Photos from the image-classification dataset "herb_identification" in the GitHub repository Mitlpsy/herb_identification. Its 3 classes are: Etlingera elatior, Euphorbia hirta L, Leucas aspera.

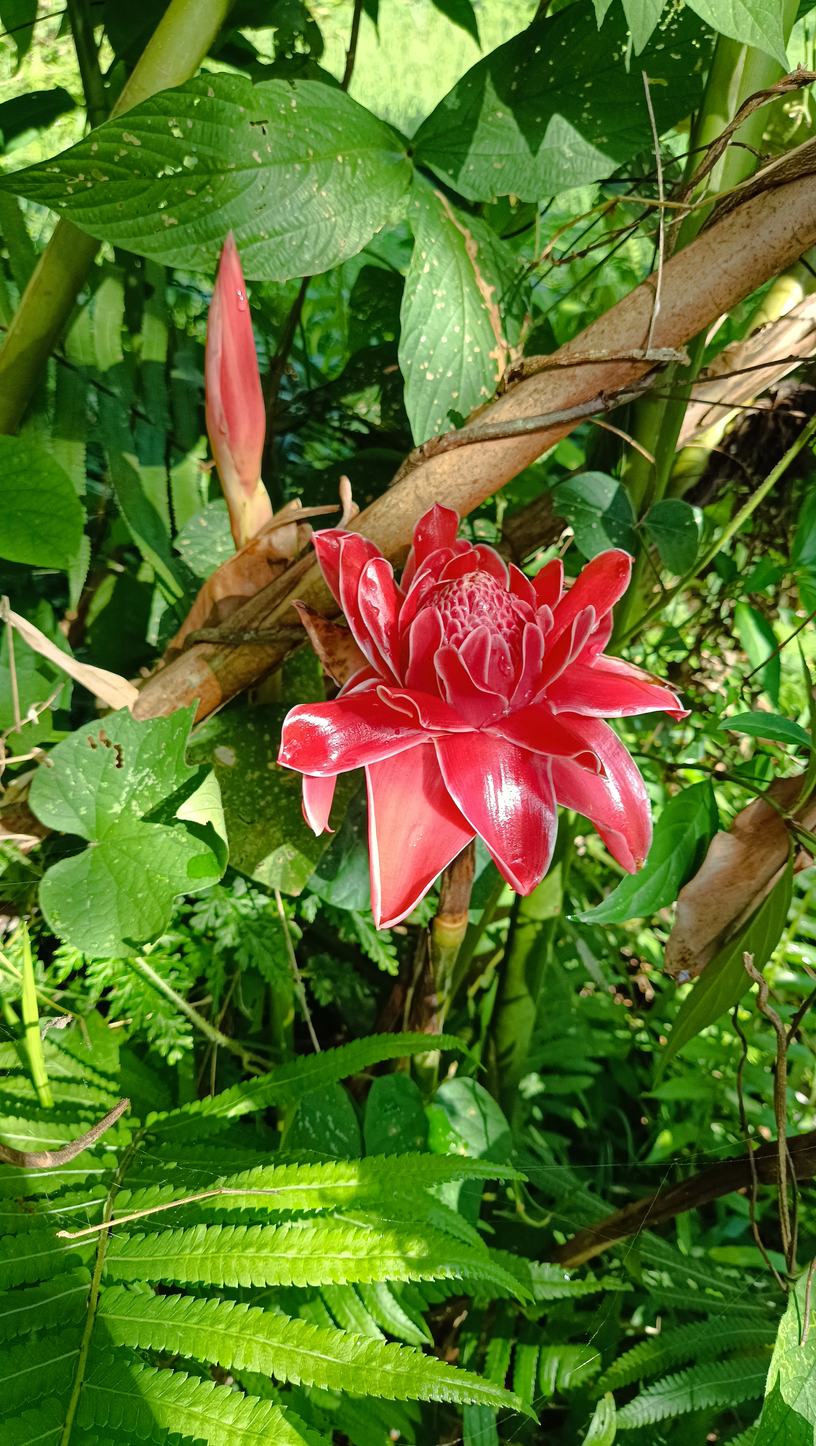
Label: Etlingera elatior

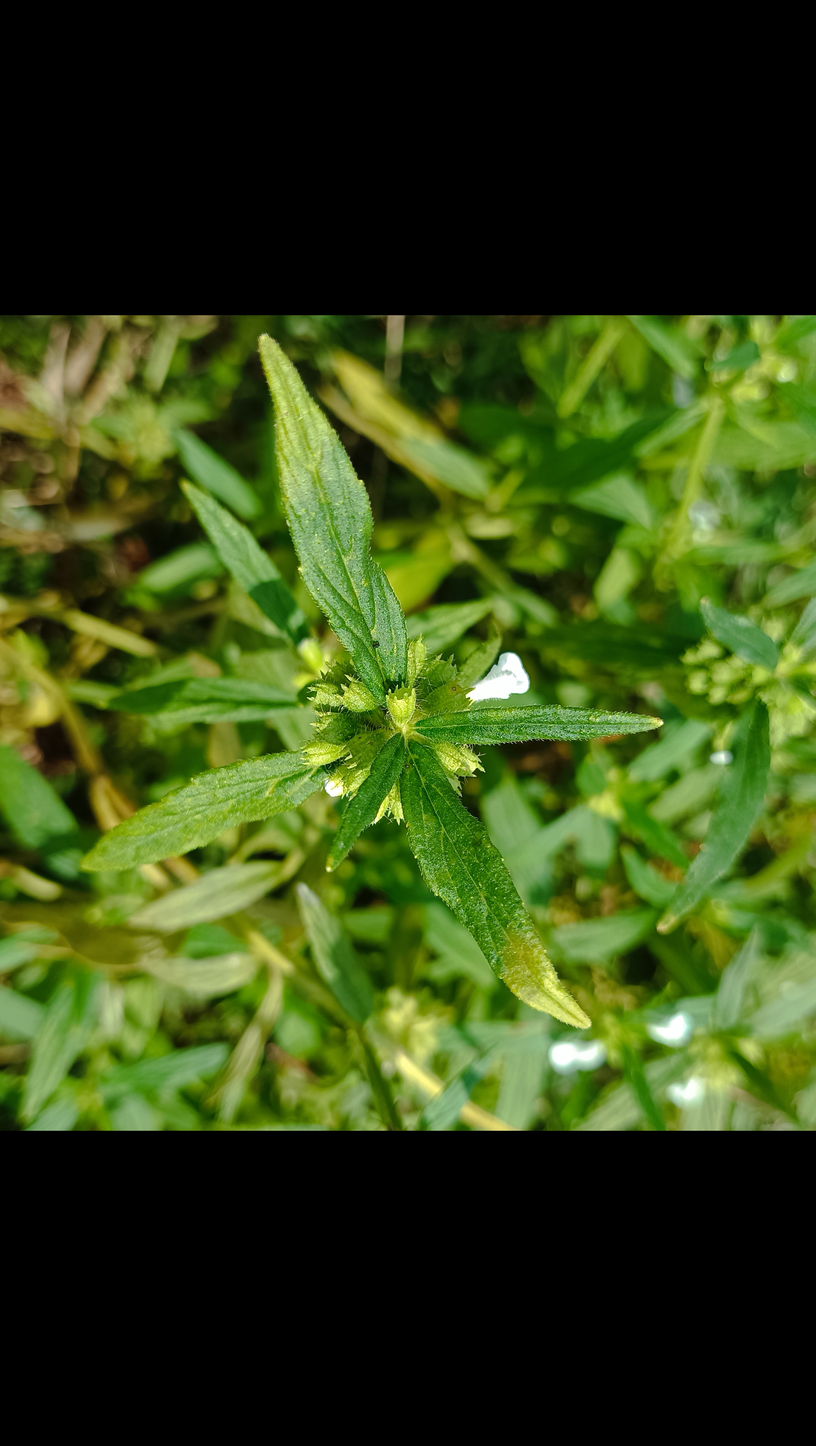
Label: Leucas aspera

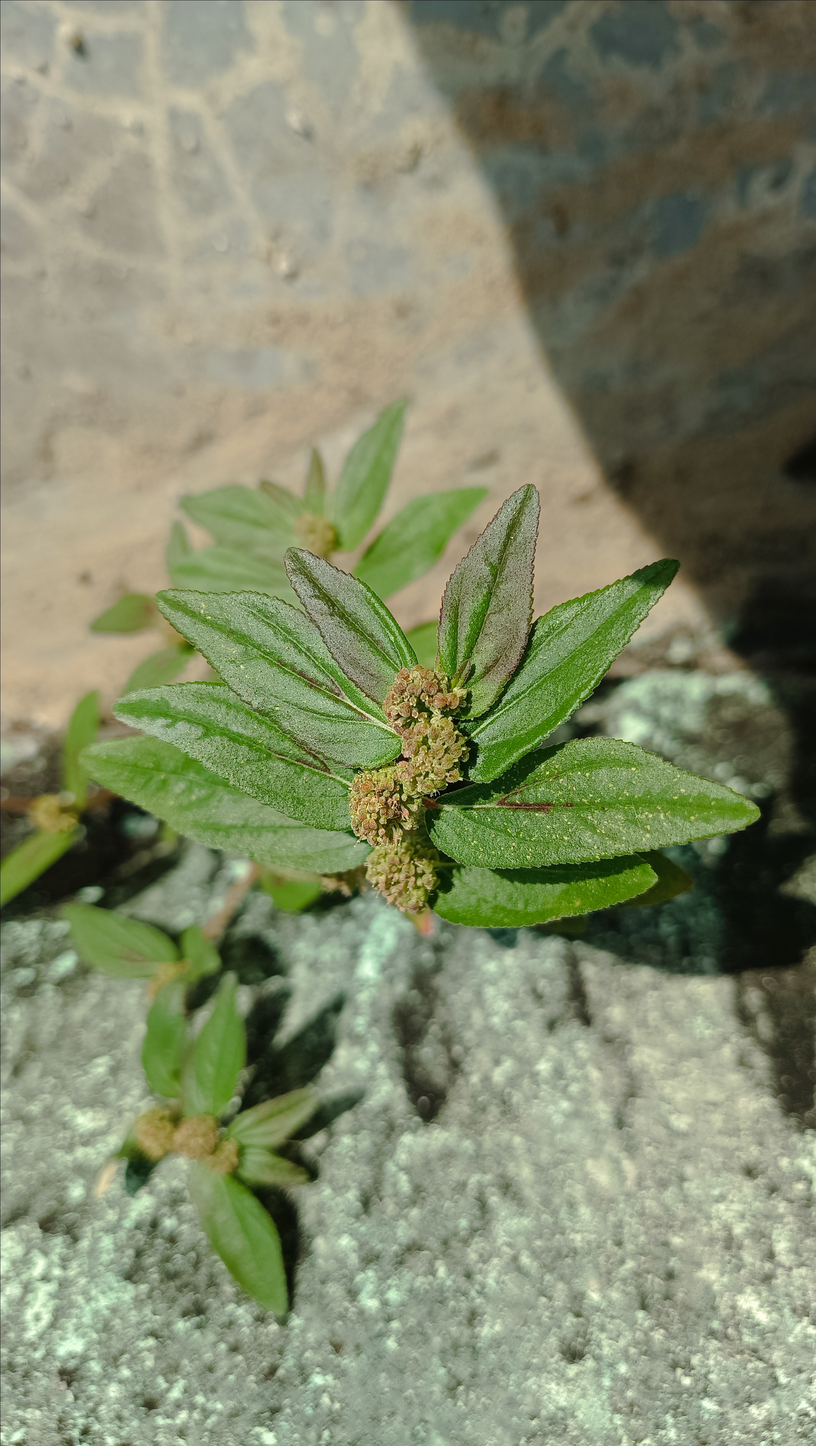
Label: Euphorbia hirta L

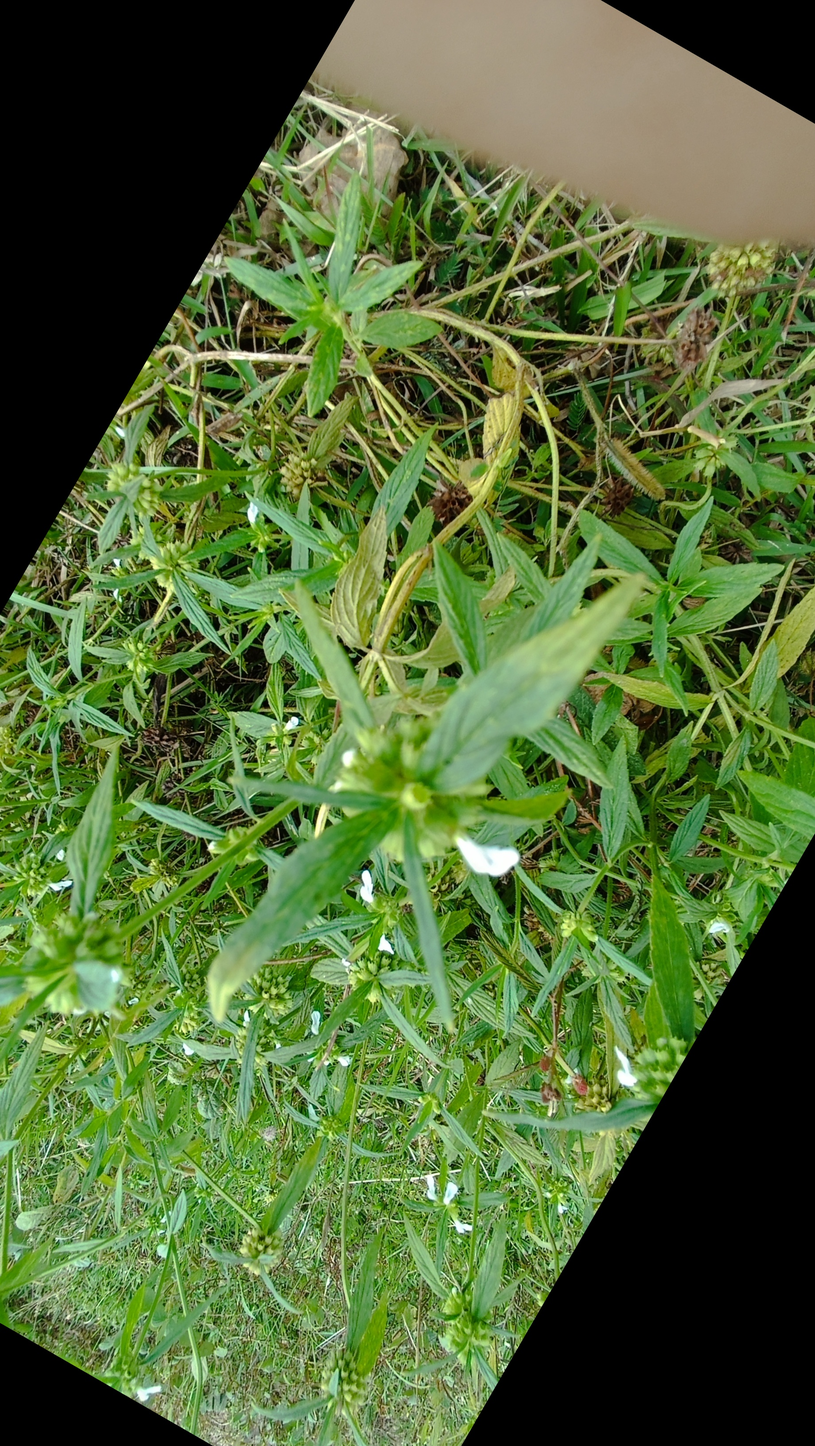
Label: Leucas aspera

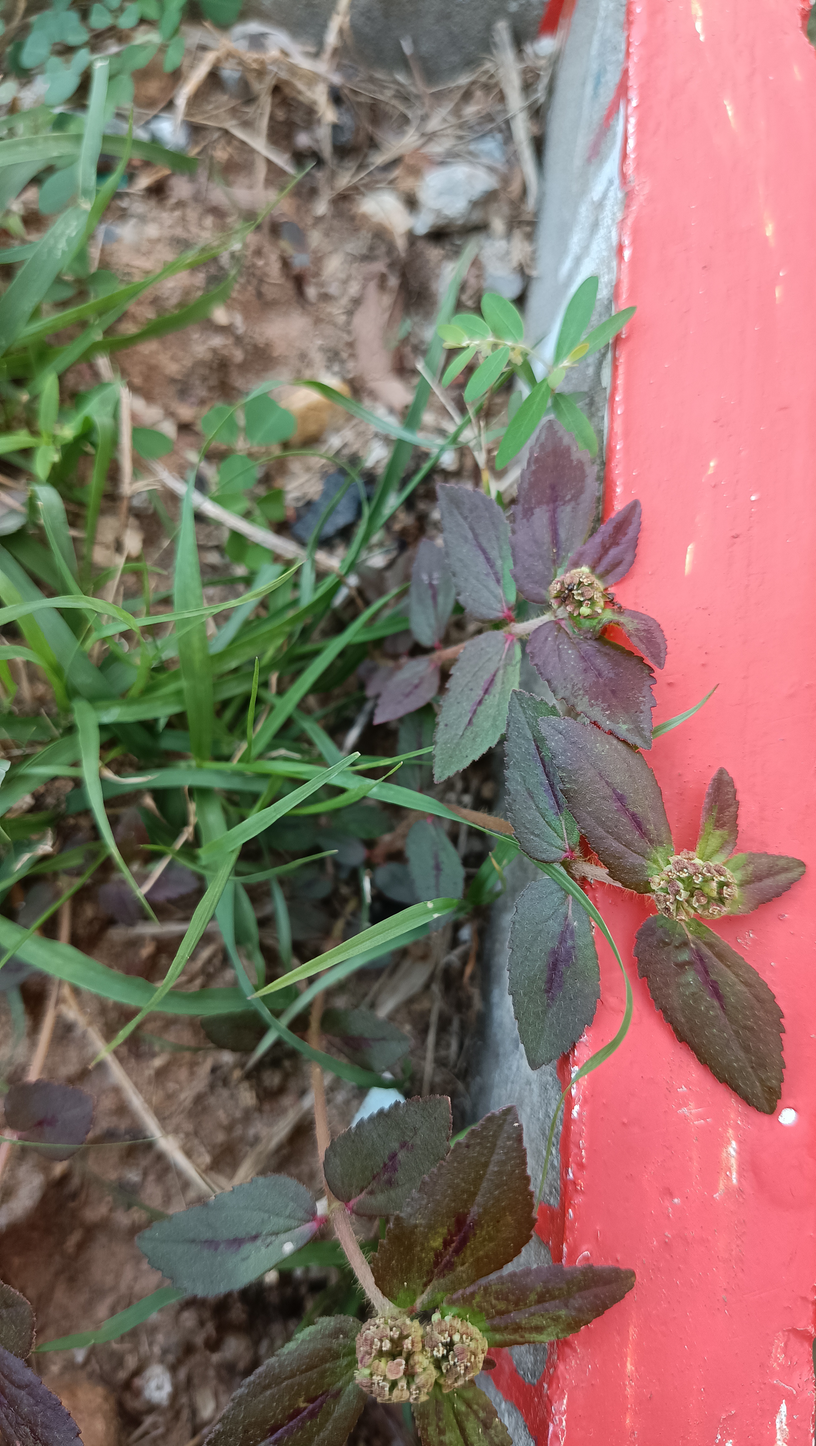
Label: Euphorbia hirta L

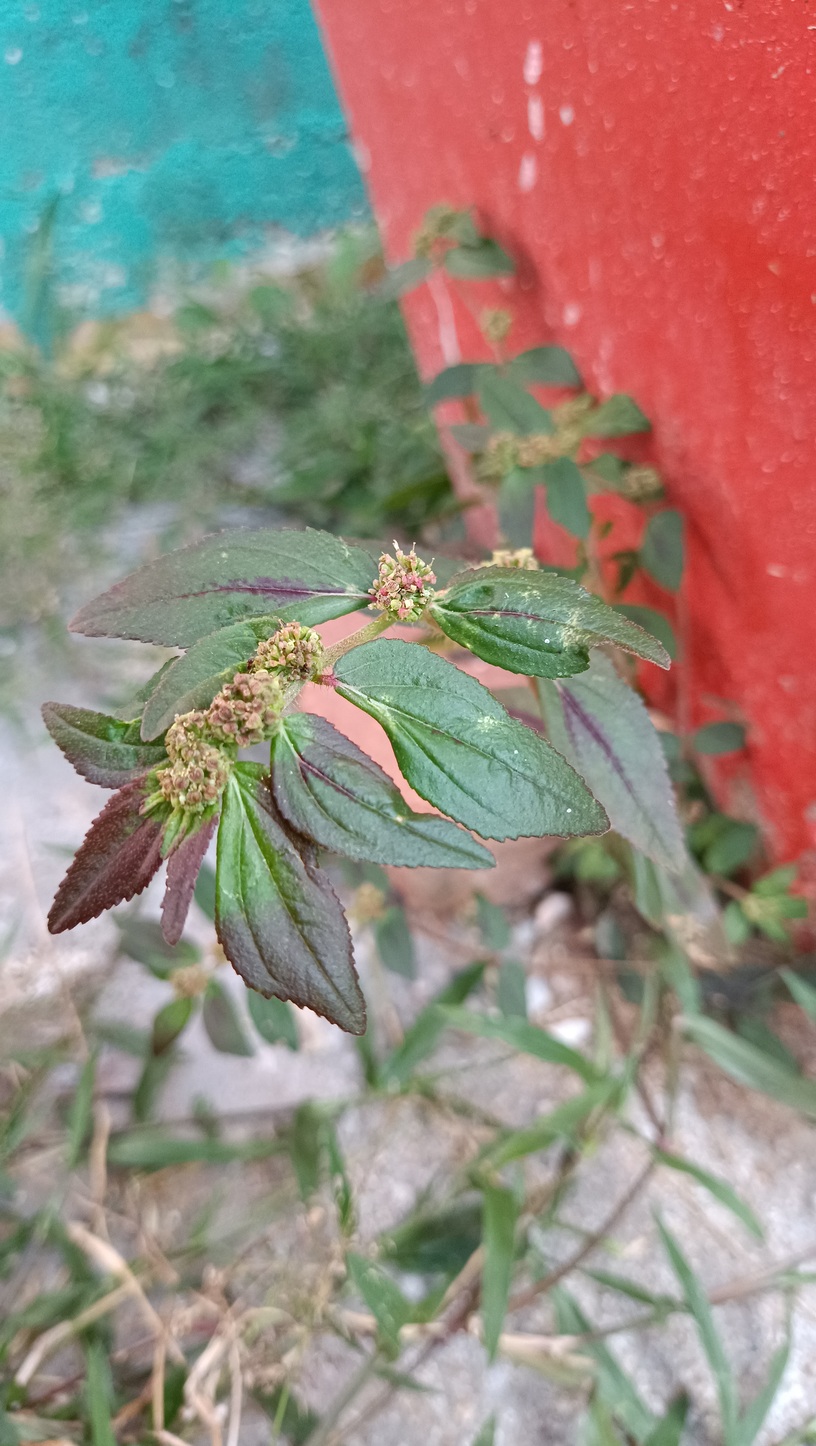
Label: Euphorbia hirta L
